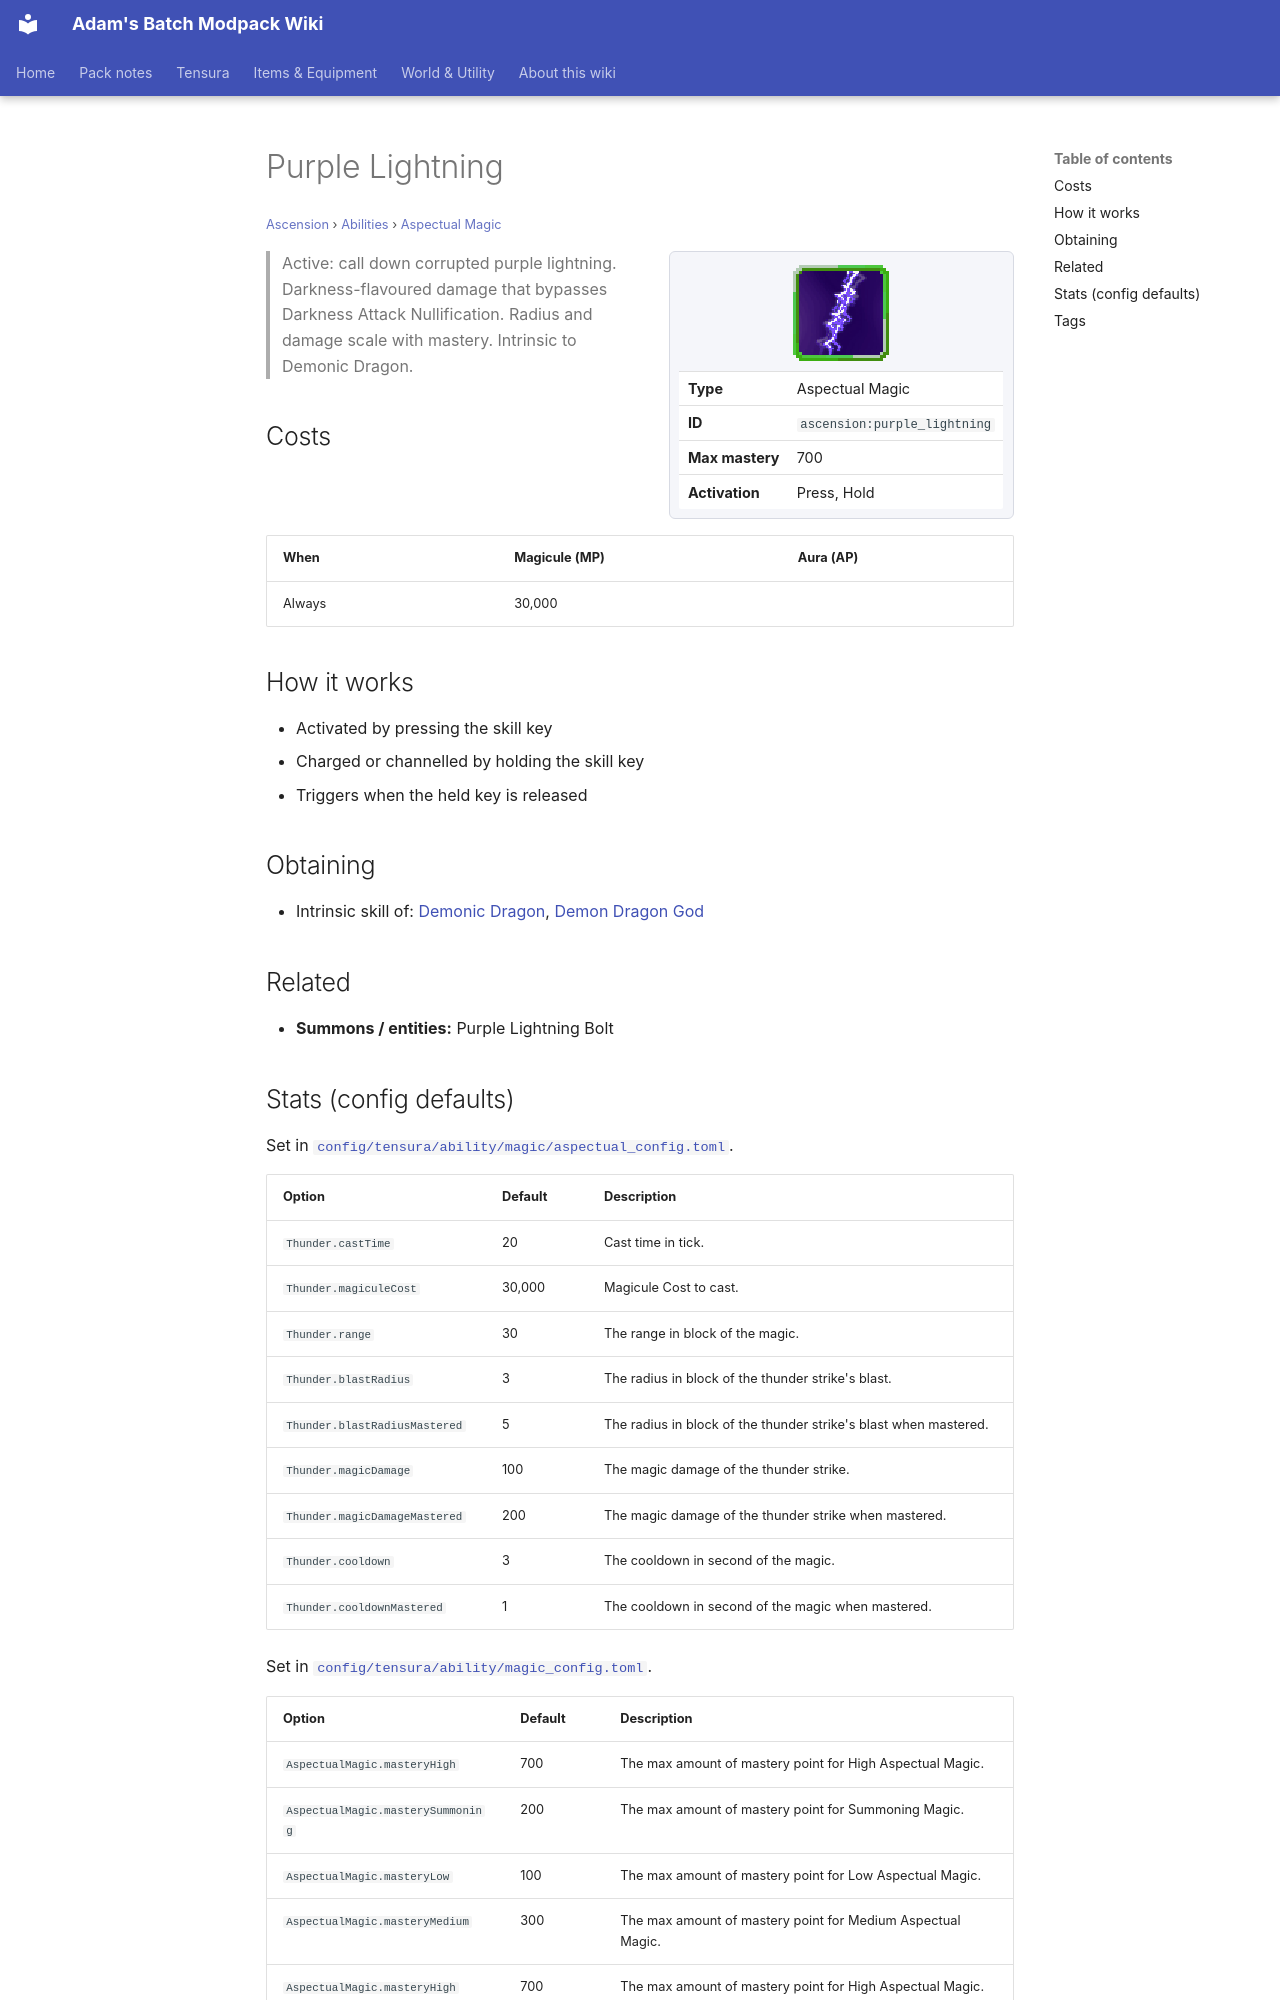

repository: Proteus-Nell/Adams-Batch-MC-Modpack-Wiki · page: ascension/abilities/aspectual-magic/purple-lightning/index.html · generator: mkdocs

# Purple Lightning

<small>[Ascension](../../index.md) &rsaquo; [Abilities](../index.md) &rsaquo; [Aspectual Magic](index.md)</small>

<div class="infobox" markdown>

![Purple Lightning](../../../assets/icons/ascension/skill/purple_lightning.png)

| | |
|---|---|
| **Type** | Aspectual Magic |
| **ID** | `ascension:purple_lightning` |
| **Max mastery** | 700 |
| **Activation** | Press, Hold |

</div>

> Active: call down corrupted purple lightning. Darkness-flavoured damage that bypasses Darkness Attack Nullification. Radius and damage scale with mastery. Intrinsic to Demonic Dragon.

## Costs

| When | Magicule (MP) | Aura (AP) |
|---|---|---|
| Always | 30,000 |  |

## How it works

- Activated by pressing the skill key
- Charged or channelled by holding the skill key
- Triggers when the held key is released

## Obtaining

- Intrinsic skill of: [Demonic Dragon](../../races/demonic-dragon.md), [Demon Dragon God](../../races/demon-dragon-god.md)

## Related

- **Summons / entities:** Purple Lightning Bolt
